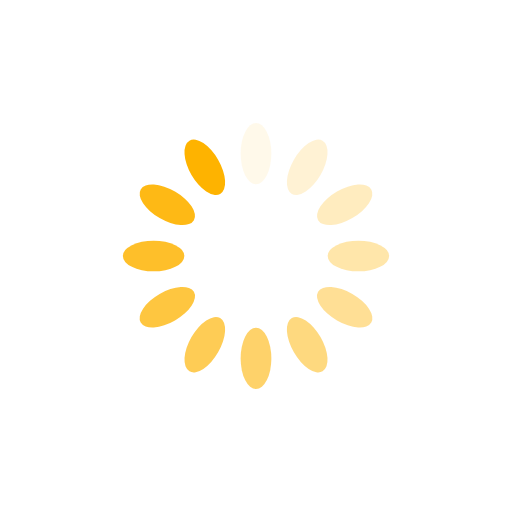
t = 0.00 s
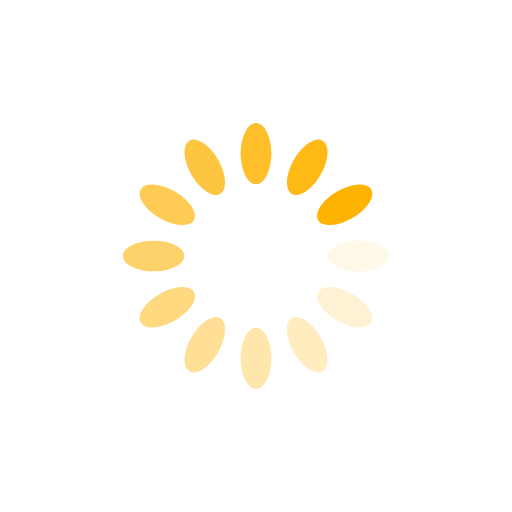
t = 0.25 s
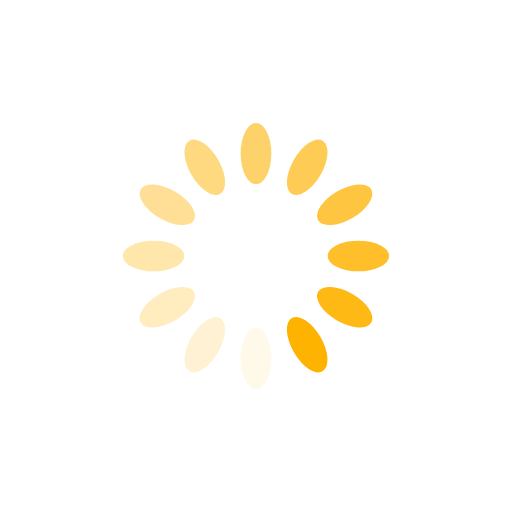
t = 0.50 s
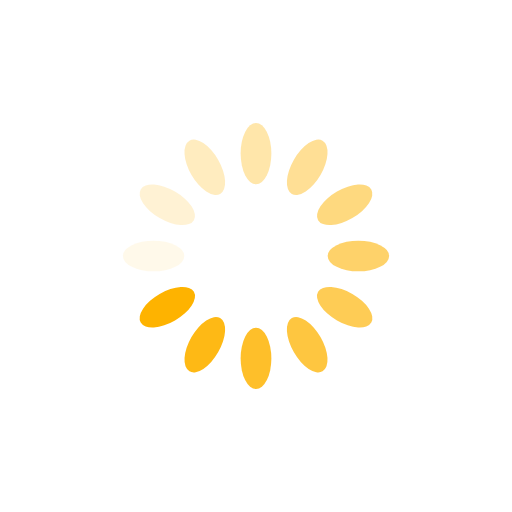
t = 0.75 s

The animated SVG that drew these frames (rendered in a browser with its animation timeline set to each time). Animation: 12 SMIL elements (animate=12); one cycle of 1.00 s, repeats indefinitely.

<?xml version="1.0" encoding="utf-8"?><svg xmlns="http://www.w3.org/2000/svg" xmlns:xlink="http://www.w3.org/1999/xlink" style="margin: auto; background: transparent; display: block; shape-rendering: auto;" width="200px" height="200px" viewBox="0 0 100 100" preserveAspectRatio="xMidYMid">
<g transform="rotate(0 50 50)">
  <rect x="47" y="24" rx="3" ry="6" width="6" height="12" fill="#FEB300FF">
    <animate attributeName="opacity" values="1;0" keyTimes="0;1" dur="1s" begin="-0.9166666666666666s" repeatCount="indefinite"/>
  </rect>
</g><g transform="rotate(30 50 50)">
  <rect x="47" y="24" rx="3" ry="6" width="6" height="12" fill="#FEB300FF">
    <animate attributeName="opacity" values="1;0" keyTimes="0;1" dur="1s" begin="-0.8333333333333334s" repeatCount="indefinite"/>
  </rect>
</g><g transform="rotate(60 50 50)">
  <rect x="47" y="24" rx="3" ry="6" width="6" height="12" fill="#FEB300FF">
    <animate attributeName="opacity" values="1;0" keyTimes="0;1" dur="1s" begin="-0.75s" repeatCount="indefinite"/>
  </rect>
</g><g transform="rotate(90 50 50)">
  <rect x="47" y="24" rx="3" ry="6" width="6" height="12" fill="#FEB300FF">
    <animate attributeName="opacity" values="1;0" keyTimes="0;1" dur="1s" begin="-0.6666666666666666s" repeatCount="indefinite"/>
  </rect>
</g><g transform="rotate(120 50 50)">
  <rect x="47" y="24" rx="3" ry="6" width="6" height="12" fill="#FEB300FF">
    <animate attributeName="opacity" values="1;0" keyTimes="0;1" dur="1s" begin="-0.5833333333333334s" repeatCount="indefinite"/>
  </rect>
</g><g transform="rotate(150 50 50)">
  <rect x="47" y="24" rx="3" ry="6" width="6" height="12" fill="#FEB300FF">
    <animate attributeName="opacity" values="1;0" keyTimes="0;1" dur="1s" begin="-0.5s" repeatCount="indefinite"/>
  </rect>
</g><g transform="rotate(180 50 50)">
  <rect x="47" y="24" rx="3" ry="6" width="6" height="12" fill="#FEB300FF">
    <animate attributeName="opacity" values="1;0" keyTimes="0;1" dur="1s" begin="-0.4166666666666667s" repeatCount="indefinite"/>
  </rect>
</g><g transform="rotate(210 50 50)">
  <rect x="47" y="24" rx="3" ry="6" width="6" height="12" fill="#FEB300FF">
    <animate attributeName="opacity" values="1;0" keyTimes="0;1" dur="1s" begin="-0.3333333333333333s" repeatCount="indefinite"/>
  </rect>
</g><g transform="rotate(240 50 50)">
  <rect x="47" y="24" rx="3" ry="6" width="6" height="12" fill="#FEB300FF">
    <animate attributeName="opacity" values="1;0" keyTimes="0;1" dur="1s" begin="-0.25s" repeatCount="indefinite"/>
  </rect>
</g><g transform="rotate(270 50 50)">
  <rect x="47" y="24" rx="3" ry="6" width="6" height="12" fill="#FEB300FF">
    <animate attributeName="opacity" values="1;0" keyTimes="0;1" dur="1s" begin="-0.16666666666666666s" repeatCount="indefinite"/>
  </rect>
</g><g transform="rotate(300 50 50)">
  <rect x="47" y="24" rx="3" ry="6" width="6" height="12" fill="#FEB300FF">
    <animate attributeName="opacity" values="1;0" keyTimes="0;1" dur="1s" begin="-0.08333333333333333s" repeatCount="indefinite"/>
  </rect>
</g><g transform="rotate(330 50 50)">
  <rect x="47" y="24" rx="3" ry="6" width="6" height="12" fill="#FEB300FF">
    <animate attributeName="opacity" values="1;0" keyTimes="0;1" dur="1s" begin="0s" repeatCount="indefinite"/>
  </rect>
</g>
<!-- [ldio] generated by https://loading.io/ --></svg>
